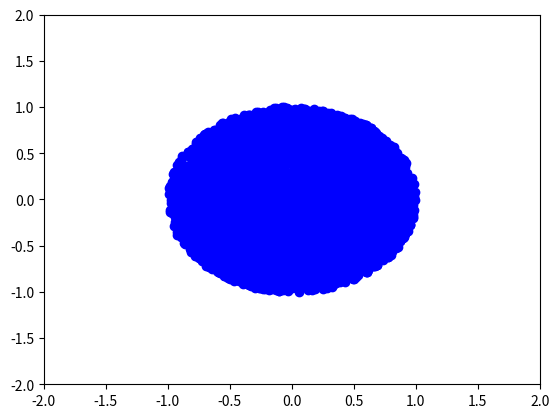

Write Python code to recreate this figure. (Note: this script raises an exception after producing the figure.)
import numpy as np
import matplotlib.pyplot as plt
from mpl_toolkits.mplot3d import Axes3D

def getRandomR(dimension):
	u = np.random.rand(1)
	return np.power(u, 1.0/dimension)

def getRandomR3D():
	u = np.random.rand(1)
	return np.sqrt(u)

def getRandomTheta():
	u = np.random.rand(1)
	pi = np.pi
	return u * 2* pi

def getRandomThetaND(dimension):
	v = list()
	mean = np.zeros((dimension,), dtype=np.int)
	covariance = np.identity(dimension)
	v = np.random.multivariate_normal(mean,covariance,1).T
	return v

def getRandomCartesianPoint():
	r = getRandomR(2)
	theta = getRandomTheta()
	x = np.cos(theta) * r
	y = np.sin(theta) * r
	return x,y

N = 5000

#Question 1
for i in range(N):
	x,y = getRandomCartesianPoint()
	plt.plot(x,y,'bo')

plt.axis([-2,2,-2,2])
plt.show()


#BONUS
N = 5000
dimension = 3

if dimension==3:
	fig = plt.figure()
	ax = fig.add_subplot(111, projection='3d')

v = list()
for i in range(N):
	r = getRandomR(dimension)
	v = getRandomThetaND(dimension)
	magnitude = 0
	for j in range(dimension):
		magnitude += np.power(np.abs(v[j]),2)

	magnitude = np.sqrt(magnitude)
	for j in range(dimension):
		v[j] = r * v[j] / magnitude
	
	if dimension == 3:
		ax.scatter(v[0], v[1], v[2], c='b', marker='o')

if dimension == 3:		
	ax.set_xlabel('X Label')
	ax.set_ylabel('Y Label')
	ax.set_zlabel('Z Label')
	plt.show()
